18-way image classification set "datasets" from GitHub (thiroong/smart-closet); label vocabulary: 0_coat, 1_padding, 2_shortsleeve, 3_longsleeve, 4_shirt, 5_pants, 6_dress, bluejeans, coat, knit, longpants, longtshirt, padding, shirt, shortT, shorts, skirt, socks.

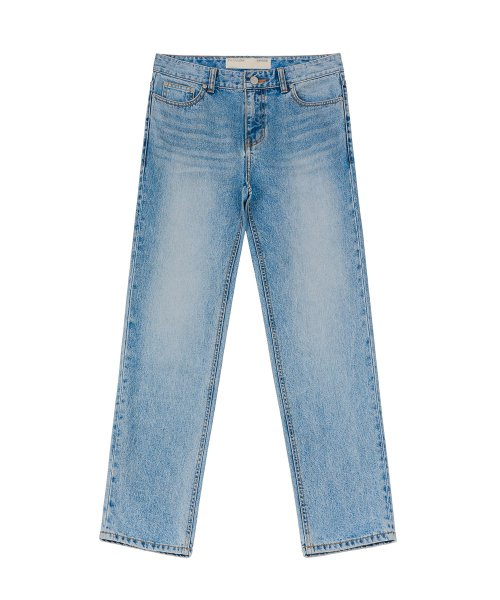
Label: 5_pants

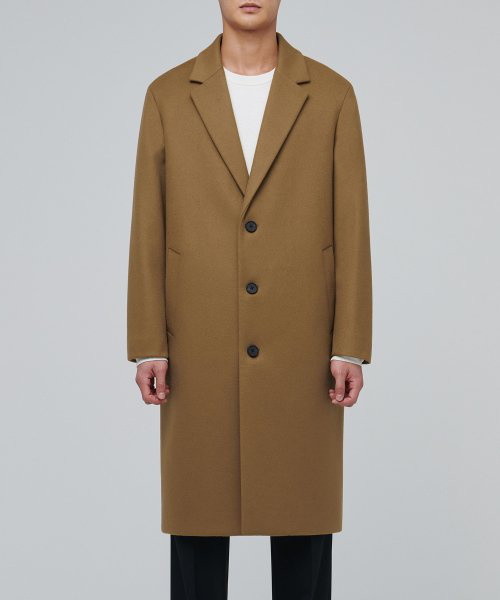
Label: 0_coat

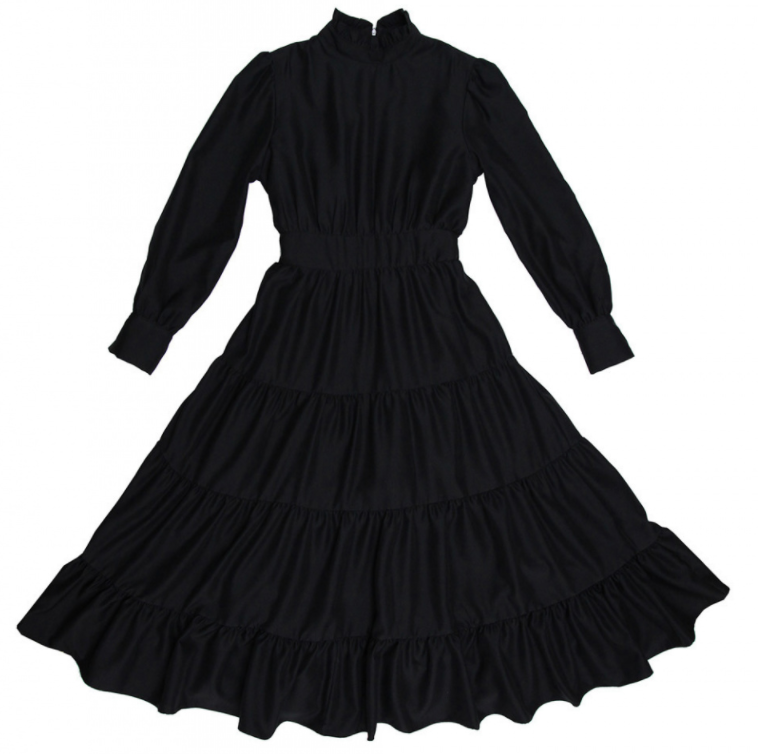
Label: 6_dress

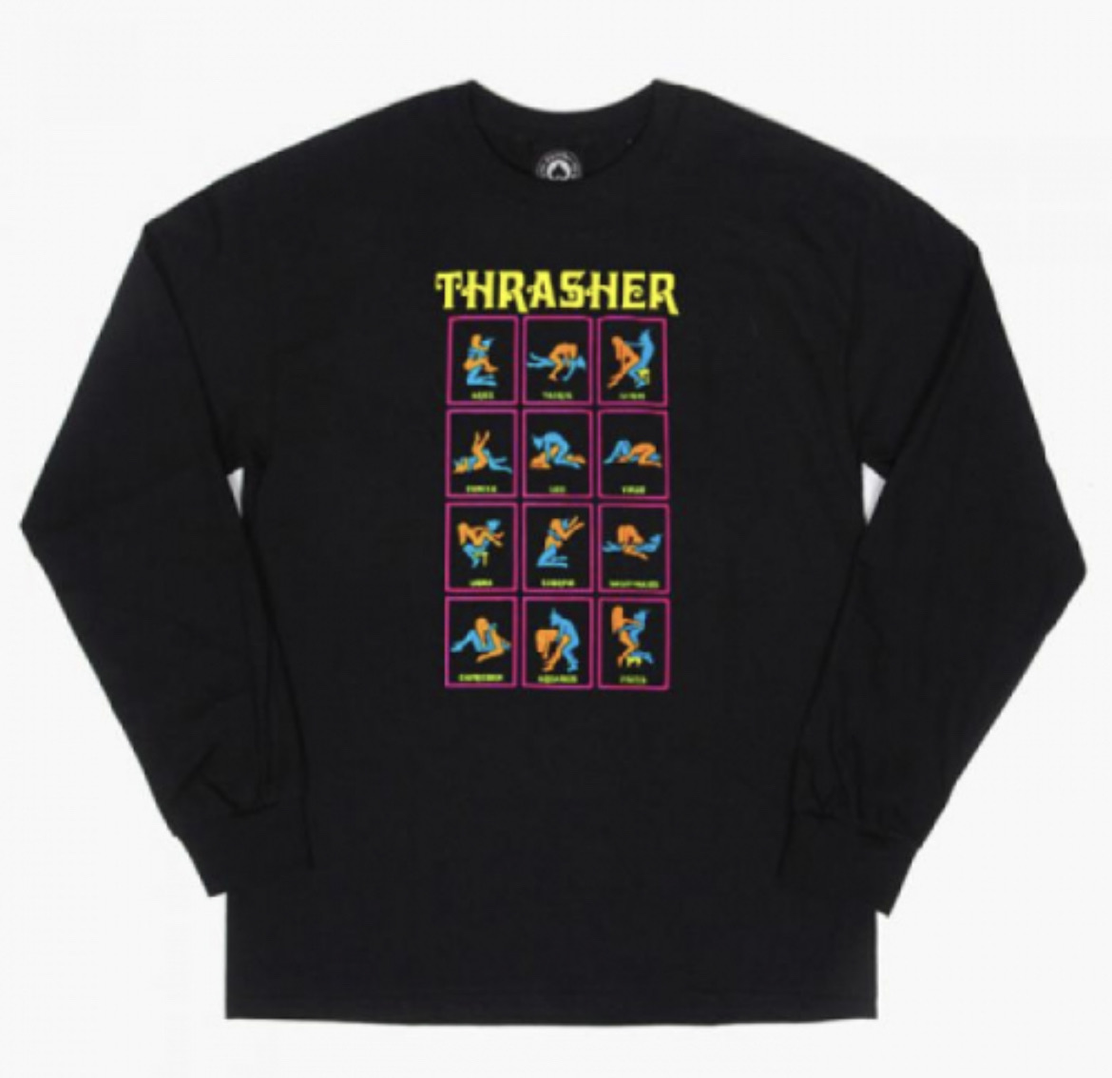
Label: longtshirt

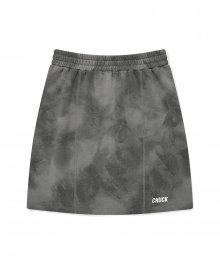
Label: skirt

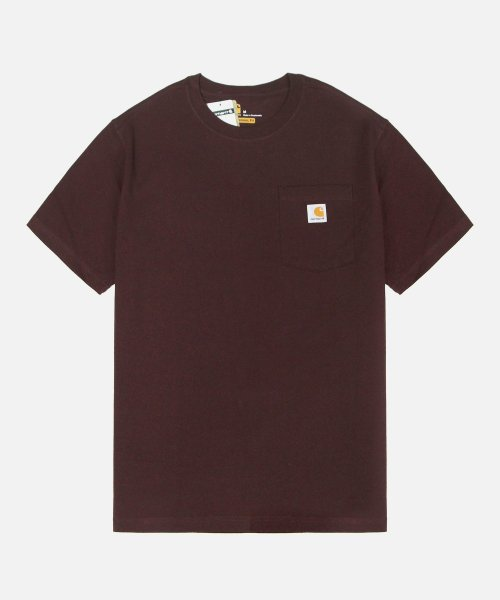
Label: shortT
